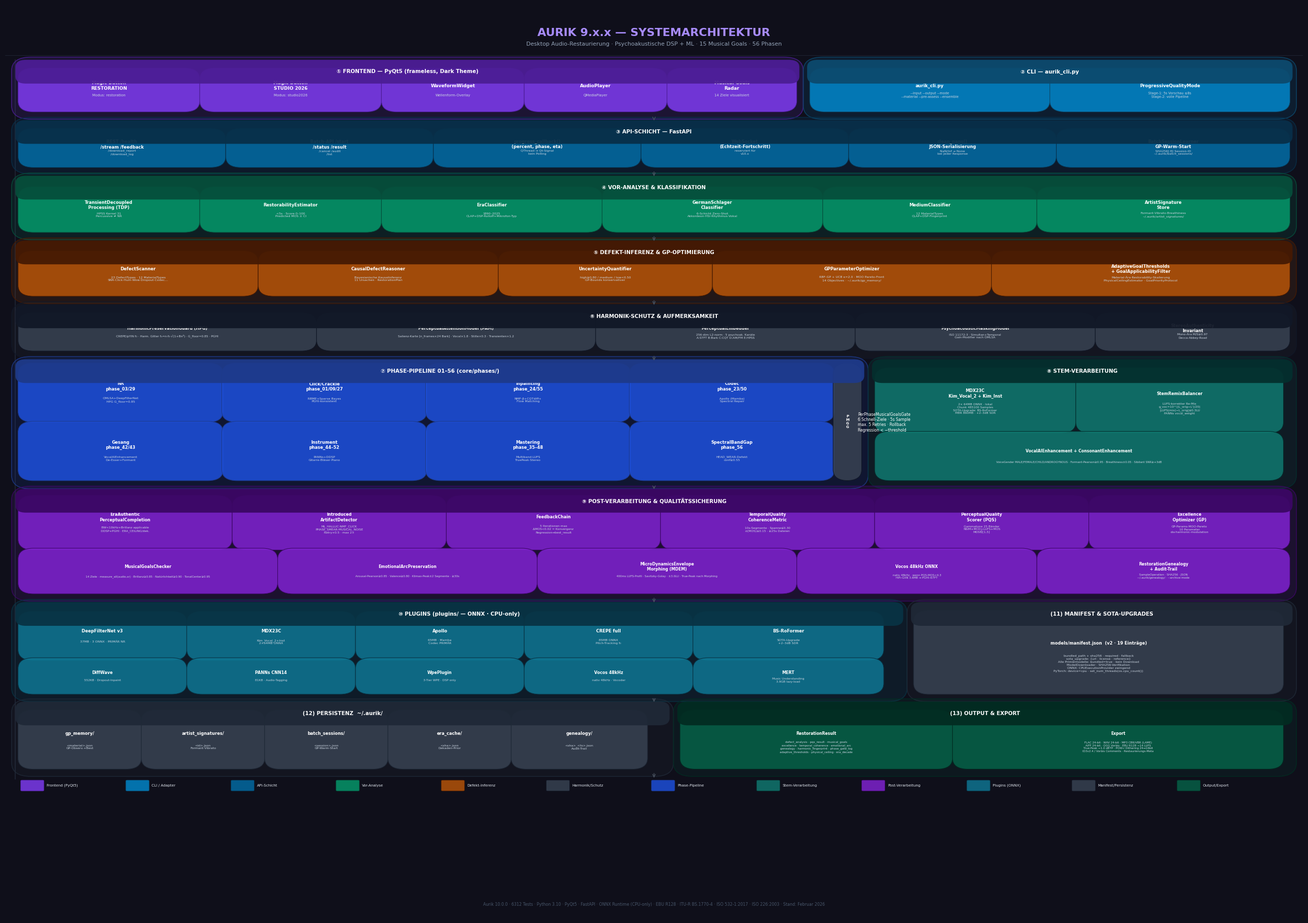

Write Python code to recreate this figure. (Note: this script raises an exception after producing the figure.)
"""
Aurik 10.0.0.x.x — Systemarchitektur-Übersicht als hochauflösende PNG.
Ausgabe: docs/aurik_architecture.png  (300 dpi, 7680×4320 px bei 25.6"×14.4")
"""

import pathlib

import matplotlib

matplotlib.use("Agg")
import matplotlib.pyplot as plt  # pylint: disable=wrong-import-position
from matplotlib.patches import FancyBboxPatch  # pylint: disable=wrong-import-position

# Standalone rendering script; helper signatures intentionally use short drawing names.
# pylint: disable=redefined-outer-name
# pylint: disable=too-many-positional-arguments

# ---------------------------------------------------------------------------
# Layout-Konstanten
# ---------------------------------------------------------------------------
FIG_W, FIG_H = 25.6, 18.0  # Zoll
DPI = 300
OUT = "docs/aurik_architecture.png"

FONT_MAIN = "DejaVu Sans"
C_BG = "#0f0f1a"  # Hintergrund
C_TITLE = "#e2e8f0"
C_ARROW = "#64748b"

# Farb-Palette je Schicht
COLORS = {
    "fe": ("#7c3aed", "#4c1d95"),  # Lila — Frontend
    "cli": ("#0284c7", "#0c4a6e"),  # Blau — CLI
    "api": ("#0369a1", "#082f49"),  # Dunkelblau — API
    "pre": ("#059669", "#064e3b"),  # Grün — Vor-Analyse
    "reason": ("#b45309", "#451a03"),  # Amber — Defekt-Inferenz
    "guard": ("#374151", "#111827"),  # Grau — Harmonik-Schutz
    "thresh": ("#6d28d9", "#2e1065"),  # Violett — Schwellwerte
    "phases": ("#1d4ed8", "#1e3a8a"),  # Indigo — Phasen
    "stem": ("#0f766e", "#042f2e"),  # Teal — Stem
    "post": ("#7e22ce", "#3b0764"),  # Dunkel-Violett — Post
    "plugin": ("#0e7490", "#083344"),  # Cyan — Plugins
    "mem": ("#374151", "#1f2937"),  # Dunkelgrau — Persistenz
    "out": ("#065f46", "#022c22"),  # Smaragd — Output
}


def rgba(hex_str, alpha=1.0):
    """Wandelt einen Hex-Farbstring in ein RGBA-Tupel um."""
    h = hex_str.lstrip("#")
    r, g, b = (int(h[i : i + 2], 16) / 255 for i in (0, 2, 4))
    return (r, g, b, alpha)


def draw_box(ax, x, y, w, h, label, sublabel="", color_key="fe", fontsize=7.5, corner_radius=0.012, alpha_bg=0.88):
    """Zeichnet eine abgerundete Box mit optionalem Unter-Label auf die Achse."""
    fc, ec = COLORS[color_key]
    fancy = FancyBboxPatch(
        (x, y),
        w,
        h,
        boxstyle=f"round,pad=0.005,rounding_size={corner_radius}",
        linewidth=0.8,
        edgecolor=rgba(ec, 1.0),
        facecolor=rgba(fc, alpha_bg),
        zorder=3,
    )
    ax.add_patch(fancy)
    cy = y + h / 2
    if sublabel:
        ax.text(
            x + w / 2,
            cy + h * 0.12,
            label,
            ha="center",
            va="center",
            fontsize=fontsize,
            fontweight="bold",
            color="white",
            zorder=4,
            fontfamily=FONT_MAIN,
            clip_on=True,
        )
        ax.text(
            x + w / 2,
            cy - h * 0.15,
            sublabel,
            ha="center",
            va="center",
            fontsize=fontsize - 1.5,
            color=rgba("#cbd5e1"),
            zorder=4,
            fontfamily=FONT_MAIN,
            clip_on=True,
        )
    else:
        ax.text(
            x + w / 2,
            cy,
            label,
            ha="center",
            va="center",
            fontsize=fontsize,
            fontweight="bold",
            color="white",
            zorder=4,
            fontfamily=FONT_MAIN,
            clip_on=True,
        )


def draw_section_label(ax, x, y, w, h, label, color_key="fe", fontsize=8):
    """Zeichnet einen farbigen Header-Streifen mit Beschriftung für einen Abschnitt."""
    _fc, ec = COLORS[color_key]
    # Header-Streifen
    header = FancyBboxPatch(
        (x, y + h - 0.022),
        w,
        0.022,
        boxstyle="round,pad=0.002,rounding_size=0.008",
        linewidth=0,
        edgecolor="none",
        facecolor=rgba(ec, 0.95),
        zorder=5,
    )
    ax.add_patch(header)
    ax.text(
        x + w / 2,
        y + h - 0.011,
        label,
        ha="center",
        va="center",
        fontsize=fontsize,
        fontweight="bold",
        color="white",
        zorder=6,
        fontfamily=FONT_MAIN,
    )


def draw_section(ax, x, y, w, h, label, color_key="fe"):
    """Zeichnet einen Abschnitts-Rahmen mit Hintergrund und Header-Label."""
    fc, ec = COLORS[color_key]
    bg = FancyBboxPatch(
        (x, y),
        w,
        h,
        boxstyle="round,pad=0.005,rounding_size=0.015",
        linewidth=1.2,
        edgecolor=rgba(ec, 0.8),
        facecolor=rgba(fc, 0.12),
        zorder=2,
    )
    ax.add_patch(bg)
    draw_section_label(ax, x, y, w, h, label, color_key, fontsize=7.5)


def arrow(ax, x0, y0, x1, y1, color="#64748b", lw=0.7, style="->"):
    """Zeichnet einen geraden Pfeil zwischen zwei Koordinaten."""
    ax.annotate(
        "",
        xy=(x1, y1),
        xytext=(x0, y0),
        arrowprops={
            "arrowstyle": style,
            "color": color,
            "lw": lw,
            "connectionstyle": "arc3,rad=0.0",
        },
        zorder=5,
    )


def curved_arrow(ax, x0, y0, x1, y1, color="#64748b", lw=0.6, rad=0.2):
    """Zeichnet einen gebogenen Pfeil zwischen zwei Koordinaten."""
    ax.annotate(
        "",
        xy=(x1, y1),
        xytext=(x0, y0),
        arrowprops={
            "arrowstyle": "->",
            "color": color,
            "lw": lw,
            "connectionstyle": f"arc3,rad={rad}",
        },
        zorder=5,
    )


# ---------------------------------------------------------------------------
# Figur erstellen
# ---------------------------------------------------------------------------
fig = plt.figure(figsize=(FIG_W, FIG_H), dpi=DPI)
fig.patch.set_facecolor(C_BG)
ax = fig.add_axes([0, 0, 1, 1])  # type: ignore[call-overload]
ax.set_xlim(0, 1)
ax.set_ylim(0, 1)
ax.set_aspect("auto")
ax.axis("off")
ax.set_facecolor(C_BG)

# ==================== TITEL ====================
ax.text(
    0.5,
    0.975,
    "AURIK 9.x.x — SYSTEMARCHITEKTUR",
    ha="center",
    va="top",
    fontsize=16,
    fontweight="bold",
    color=rgba("#a78bfa"),
    fontfamily=FONT_MAIN,
    zorder=10,
)
ax.text(
    0.5,
    0.960,
    "Desktop Audio-Restaurierung · Psychoakustische DSP + ML · 15 Musical Goals · 56 Phasen",
    ha="center",
    va="top",
    fontsize=8,
    color=rgba("#94a3b8"),
    fontfamily=FONT_MAIN,
    zorder=10,
)

# ==================== TRENNLINIEN ====================
for yy in [0.945]:
    ax.axhline(yy, color=rgba("#334155", 0.6), lw=0.5, zorder=1)

# ==================== SCHICHT 1: FRONTEND + CLI ====================
draw_section(ax, 0.01, 0.880, 0.60, 0.058, "① FRONTEND — PyQt5 (frameless, Dark Theme)", "fe")

boxes_fe = [
    (0.015, 0.888, 0.13, 0.038, "Magic Button\nRESTORATION", "Modus: restoration", "fe"),
    (0.155, 0.888, 0.13, 0.038, "Magic Button\nSTUDIO 2026", "Modus: studio2026", "fe"),
    (0.295, 0.888, 0.10, 0.038, "WaveformWidget", "Wellenform-Overlay", "fe"),
    (0.405, 0.888, 0.10, 0.038, "AudioPlayer", "QMediaPlayer", "fe"),
    (0.515, 0.888, 0.09, 0.038, "Musical Goals\nRadar", "14 Ziele visualisiert", "fe"),
]
for bx, by, bw, bh, bl, bs, bk in boxes_fe:
    draw_box(ax, bx, by, bw, bh, bl, bs, bk, fontsize=6.5)

draw_section(ax, 0.62, 0.880, 0.37, 0.058, "② CLI — aurik_cli.py", "cli")
draw_box(
    ax,
    0.625,
    0.888,
    0.175,
    0.038,
    "aurik_cli.py",
    "--input --output --mode\n--material --pre-assess --ensemble",
    "cli",
    fontsize=6.2,
)
draw_box(
    ax,
    0.810,
    0.888,
    0.175,
    0.038,
    "ProgressiveQualityMode",
    "Stage-1: 5s Vorschau ≤8s\nStage-2: volle Pipeline",
    "cli",
    fontsize=6.2,
)

# ==================== SCHICHT 2: API ====================
draw_section(ax, 0.01, 0.820, 0.98, 0.052, "③ API-SCHICHT — FastAPI", "api")
api_boxes = [
    (0.015, 0.827, 0.15, 0.033, "REST /health\n/stream /feedback", "/download_report\n/download_log", "api"),
    (0.175, 0.827, 0.15, 0.033, "Batch-API /start\n/status /result", "/cancel /audit\n/list", "api"),
    (
        0.335,
        0.827,
        0.15,
        0.033,
        "progress_callback()\n(percent, phase, eta)",
        "QThread → Qt-Signal\nkein Polling",
        "api",
    ),
    (0.495, 0.827, 0.15, 0.033, "WebSocket\n(Echtzeit-Fortschritt)", "reserviert für\nv10.x", "api"),
    (0.655, 0.827, 0.15, 0.033, "clean_nans()\nJSON-Serialisierung", "NaN/Inf → None\nbei jeder Response", "api"),
    (
        0.815,
        0.827,
        0.17,
        0.033,
        "BatchSessionLearner\nGP-Warm-Start",
        "SHA256[:8] Session-ID\n~/.aurik/batch_sessions/",
        "api",
    ),
]
for bx, by, bw, bh, bl, bs, bk in api_boxes:
    draw_box(ax, bx, by, bw, bh, bl, bs, bk, fontsize=6.0)

# ==================== SCHICHT 3: VOR-ANALYSE ====================
draw_section(ax, 0.01, 0.748, 0.98, 0.063, "④ VOR-ANALYSE & KLASSIFIKATION", "pre")

pre_boxes = [
    (0.015, 0.756, 0.13, 0.040, "TransientDecoupled\nProcessing (TDP)", "HPSS Kernel 31\nPercussive ≠ NR", "pre"),
    (0.155, 0.756, 0.13, 0.040, "RestorabilityEstimator", "<5s · Score 0–100\nPredicted MOS ± CI", "pre"),
    (0.295, 0.756, 0.16, 0.040, "EraClassifier", "1890–2025\nCLAP+DSP-Rolloff+Mikrofon-Typ", "pre"),
    (
        0.465,
        0.756,
        0.16,
        0.040,
        "GermanSchlager\nClassifier",
        "6-Schicht Zero-Shot\nAkkordeon·HSI·Rhythmus·Vokal",
        "pre",
    ),
    (0.635, 0.756, 0.155, 0.040, "MediumClassifier", "12 MaterialTypes\nCLAP+DSP-Fingerprint", "pre"),
    (
        0.800,
        0.756,
        0.185,
        0.040,
        "ArtistSignature\nStore",
        "Formant·Vibrato·Breathiness\n~/.aurik/artist_signatures/",
        "pre",
    ),
]
for bx, by, bw, bh, bl, bs, bk in pre_boxes:
    draw_box(ax, bx, by, bw, bh, bl, bs, bk, fontsize=6.0)

# ==================== SCHICHT 4: DEFEKT-INFERENZ ====================
draw_section(ax, 0.01, 0.678, 0.98, 0.062, "⑤ DEFEKT-INFERENZ & GP-OPTIMIERUNG", "reason")

reason_boxes = [
    (
        0.015,
        0.686,
        0.175,
        0.040,
        "DefectScanner",
        "23 DefectTypes · 12 MaterialTypes\nSNR·Click·Hum·Wow·Dropout·Codec…",
        "reason",
    ),
    (
        0.200,
        0.686,
        0.175,
        0.040,
        "CausalDefectReasoner",
        "Bayesianische Kausalinferenz\n11 Ursachen · RestorationPlan",
        "reason",
    ),
    (
        0.385,
        0.686,
        0.155,
        0.040,
        "UncertaintyQuantifier",
        "high≥0.80 / medium / low<0.50\nGP-Bounds konservativer",
        "reason",
    ),
    (
        0.550,
        0.686,
        0.205,
        0.040,
        "GPParameterOptimizer",
        "RBF-GP + UCB κ=2.0 · MOO Pareto-Front\n14 Objectives · ~/.aurik/gp_memory/",
        "reason",
    ),
    (
        0.765,
        0.686,
        0.22,
        0.040,
        "AdaptiveGoalThresholds\n+ GoalApplicabilityFilter",
        "Material·Ära·Restorability-Skalierung\nPhysicalCeilingEstimator · GoalPriorityProtocol",
        "reason",
    ),
]
for bx, by, bw, bh, bl, bs, bk in reason_boxes:
    draw_box(ax, bx, by, bw, bh, bl, bs, bk, fontsize=6.0)

# ==================== SCHICHT 5: HARMONIK-SCHUTZ ====================
draw_section(ax, 0.01, 0.618, 0.98, 0.052, "⑥ HARMONIK-SCHUTZ & AUFMERKSAMKEIT", "guard")

guard_boxes = [
    (
        0.015,
        0.626,
        0.22,
        0.032,
        "HarmonicPreservationGuard (HPG)",
        "CREPE/pYIN f₀ · Harm. Gitter fₙ=n·f₀·√(1+Bn²) · G_floor=0.85 · PGHI",
        "guard",
    ),
    (
        0.245,
        0.626,
        0.205,
        0.032,
        "PerceptualAttentionModel (PAM)",
        "Salienz-Karte [n_frames×24 Bark] · Vocal×1.8 · Stille×0.3 · Transienten×1.2",
        "guard",
    ),
    (
        0.460,
        0.626,
        0.19,
        0.032,
        "PerceptualEmbedder",
        "256-dim L2-norm · 5 psychoak. Kanäle\nA:STFT B:Bark C:CQT D:AM/FM E:HPSS",
        "guard",
    ),
    (
        0.660,
        0.626,
        0.175,
        0.032,
        "PsychoacousticMaskingModel",
        "ISO 11172-3 · Simultan+Temporal\nGain-Modifier nach OMLSA",
        "guard",
    ),
    (0.845, 0.626, 0.14, 0.032, "StereoAuthenticity\nInvariant", "Mono-Ära M/S≥0.97\nDecca·Abbey-Road", "guard"),
]
for bx, by, bw, bh, bl, bs, bk in guard_boxes:
    draw_box(ax, bx, by, bw, bh, bl, bs, bk, fontsize=5.8)

# ==================== SCHICHT 6: PHASEN 01–56 ====================
draw_section(ax, 0.01, 0.475, 0.65, 0.135, "⑦ PHASE-PIPELINE 01–56 (core/phases/)", "phases")

phase_boxes = [
    (
        0.015,
        0.548,
        0.148,
        0.052,
        "RAUSCHUNTER-\nDRÜCKUNG",
        "phase_03/29\nOMLSA+IMCRA\nDeepFilterNet v3\nHPG G_floor=0.85",
        "phases",
    ),
    (
        0.172,
        0.548,
        0.148,
        0.052,
        "CLICK / CRACKLE\nENTFERNUNG",
        "phase_01/09/27\nRBME+Sparse Bayes\nConsistent Wiener\nPGHI-konsistent",
        "phases",
    ),
    (
        0.329,
        0.548,
        0.148,
        0.052,
        "DROPOUT\nINPAINTING",
        "phase_24/55\nNMF-β+DiffWave\nCQTdiff+ / Flow Matching\nPhraseContext±30s",
        "phases",
    ),
    (
        0.486,
        0.548,
        0.148,
        0.052,
        "CODEC-ARTEFAKTE\nREPARATUR",
        "phase_23/50\nApollo (Mamba)\nResemble-Enhance\nSpectral Repair+PGHI",
        "phases",
    ),
    (0.643, 0.548, 0.0, 0.0, "", "", "phases"),  # placeholder
]

# Erste Reihe Phasen
phase_row1 = [
    (0.015, 0.548, 0.148, 0.055, "NR\nphase_03/29", "OMLSA+DeepFilterNet\nHPG G_floor=0.85", "phases"),
    (0.172, 0.548, 0.148, 0.055, "Click/Crackle\nphase_01/09/27", "RBME+Sparse Bayes\nPGHI-konsistent", "phases"),
    (0.329, 0.548, 0.148, 0.055, "Inpainting\nphase_24/55", "NMF-β+CQTdiff+\nFlow Matching", "phases"),
    (0.486, 0.548, 0.148, 0.055, "Codec\nphase_23/50", "Apollo (Mamba)\nSpectral Repair", "phases"),
]
for bx, by, bw, bh, bl, bs, bk in phase_row1:
    draw_box(ax, bx, by, bw, bh, bl, bs, bk, fontsize=6.0)

# Zweite Reihe Phasen
phase_row2 = [
    (0.015, 0.484, 0.148, 0.055, "Gesang\nphase_42/43", "VocalAIEnhancement\nDe-Esser+Formant", "phases"),
    (0.172, 0.484, 0.148, 0.055, "Instrument\nphase_44–52", "PANNs+DDSP\nGitarre·Bläser·Piano", "phases"),
    (0.329, 0.484, 0.148, 0.055, "Mastering\nphase_35–48", "Multiband·LUFS\nTruePeak·Stereo", "phases"),
    (0.486, 0.484, 0.148, 0.055, "SpectralBandGap\nphase_56", "HEAD_WEAR-Defekt\nconf≥0.55", "phases"),
]
for bx, by, bw, bh, bl, bs, bk in phase_row2:
    draw_box(ax, bx, by, bw, bh, bl, bs, bk, fontsize=6.0)

# PMGG-Box rechts auf Phasen-Sektion
draw_box(ax, 0.643, 0.484, 0.012, 0.119, "P\nM\nG\nG", "", "guard", fontsize=5.0)
ax.text(
    0.657,
    0.543,
    "PerPhaseMusicalGoalsGate\n6 Schnell-Ziele · 5s Sample\nmax. 5 Retries · Rollback\nRegression < −threshold",
    ha="left",
    va="center",
    fontsize=5.5,
    color="white",
    zorder=6,
    fontfamily=FONT_MAIN,
)

# ==================== SCHICHT 6b: STEM-VERARBEITUNG ====================
draw_section(ax, 0.67, 0.475, 0.32, 0.135, "⑧ STEM-VERARBEITUNG", "stem")

draw_box(
    ax,
    0.675,
    0.536,
    0.145,
    0.062,
    "MDX23C\nKim_Vocal_2 + Kim_Inst",
    "2× 64MB ONNX · lokal\nChunk 485100 Samples\nSOTA-Upgrade: BS-RoFormer\nMBR 860MB · +2–3dB SDR",
    "stem",
    fontsize=5.8,
)
draw_box(
    ax,
    0.830,
    0.536,
    0.150,
    0.062,
    "StemRemixBalancer",
    "LUFS-korrekter Re-Mix\ng_voc=10^((L_orig−L')/20)\n|LUFS(mix)−L_orig|≤0.3LU\nPANNs vocal_weight",
    "stem",
    fontsize=5.8,
)
draw_box(
    ax,
    0.675,
    0.484,
    0.305,
    0.044,
    "VocalAIEnhancement + ConsonantEnhancement",
    "VoiceGender MALE/FEMALE/CHILD/ANDROGYNOUS · Formant-Pearson≥0.95 · Breathiness±0.05 · Sibilant SNR≥+3dB",
    "stem",
    fontsize=5.6,
)

# ==================== SCHICHT 7: POST-VERARBEITUNG ====================
draw_section(ax, 0.01, 0.352, 0.98, 0.116, "⑨ POST-VERARBEITUNG & QUALITÄTSSICHERUNG", "post")

post_row1 = [
    (
        0.015,
        0.408,
        0.155,
        0.050,
        "EraAuthentic\nPerceptualCompletion",
        "BW<10kHz+Brillanz applicable\nDDSP+PGHI · ERA_CEILING/dek.",
        "post",
    ),
    (
        0.180,
        0.408,
        0.155,
        0.050,
        "Introduced\nArtifactDetector",
        "ML_HALLUC·NMF_CLICK\nPHASE_SMEAR·MUSICAL_NOISE\nRetry×0.5 · max 2×",
        "post",
    ),
    (
        0.345,
        0.408,
        0.155,
        0.050,
        "FeedbackChain",
        "5 Iterationen max\nΔMOS<0.02 = Konvergenz\nRegression→best_result",
        "post",
    ),
    (
        0.510,
        0.408,
        0.155,
        0.050,
        "TemporalQuality\nCoherenceMetric",
        "10s-Segmente · Spanne≤0.30\nσ(MOS)≤0.15 · ≥25s Dateien",
        "post",
    ),
    (
        0.675,
        0.408,
        0.155,
        0.050,
        "PerceptualQuality\nScorer (PQS)",
        "Gammatone 25 Bänder\nNSIM+MCD+LUFS+MOS\nMOS∈[1,5]",
        "post",
    ),
    (
        0.840,
        0.408,
        0.145,
        0.050,
        "Excellence\nOptimizer (GP)",
        "GP-Params·MOO-Pareto\n10 Parameter\nola·harmonic·modulation",
        "post",
    ),
]
for bx, by, bw, bh, bl, bs, bk in post_row1:
    draw_box(ax, bx, by, bw, bh, bl, bs, bk, fontsize=5.8)

post_row2 = [
    (
        0.015,
        0.360,
        0.19,
        0.040,
        "MusicalGoalsChecker",
        "14 Ziele · measure_all(audio,sr) · Brillanz≥0.85 · Natürlichkeit≥0.90 · TonalCenter≥0.95",
        "post",
    ),
    (
        0.215,
        0.360,
        0.19,
        0.040,
        "EmotionalArcPreservation",
        "Arousal-Pearson≥0.85 · Valence≥0.80 · Klimax-Peak±2 Segmente · ≥30s",
        "post",
    ),
    (
        0.415,
        0.360,
        0.19,
        0.040,
        "MicroDynamicsEnvelope\nMorphing (MDEM)",
        "400ms LUFS-Profil · Savitzky-Golay · ±3.0LU · True-Peak nach Morphing",
        "post",
    ),
    (
        0.615,
        0.360,
        0.175,
        0.040,
        "Vocos 48kHz ONNX",
        "nativ 48kHz · wenn PQS-MOS<4.3\nHiFi-GAN 3.6MB → PGHI-iSTFT",
        "post",
    ),
    (
        0.800,
        0.360,
        0.185,
        0.040,
        "RestorationGenealogy\n+ Audit-Trail",
        "SampleOperation · SHA256 · JSON\n~/.aurik/genealogy/ · --archive-mode",
        "post",
    ),
]
for bx, by, bw, bh, bl, bs, bk in post_row2:
    draw_box(ax, bx, by, bw, bh, bl, bs, bk, fontsize=5.6)

# ==================== SCHICHT 8: PLUGINS ====================
draw_section(ax, 0.01, 0.242, 0.68, 0.102, "⑩ PLUGINS (plugins/ — ONNX · CPU-only)", "plugin")

plugin_boxes = [
    (0.015, 0.286, 0.115, 0.045, "DeepFilterNet v3", "37MB · 3 ONNX\nPRIMÄR NR", "plugin"),
    (0.140, 0.286, 0.115, 0.045, "MDX23C", "Kim_Vocal_2\n2×64MB ONNX", "plugin"),
    (0.265, 0.286, 0.115, 0.045, "Apollo", "65MB ONNX\nCodec PRIMÄR", "plugin"),
    (0.390, 0.286, 0.115, 0.045, "CREPE full", "85MB ONNX\nPitch f₀", "plugin"),
    (0.515, 0.286, 0.115, 0.045, "DiffWave", "552KB ONNX\nDropout-Inpaint", "plugin"),
    (0.640, 0.286, 0.0, 0.0, "", "", "plugin"),  # placeholder
]
plugin_row1 = [
    (0.015, 0.287, 0.120, 0.044, "DeepFilterNet v3", "37MB · 3 ONNX · PRIMÄR NR", "plugin"),
    (0.145, 0.287, 0.120, 0.044, "MDX23C", "Kim_Vocal_2+Inst\n2×64MB ONNX", "plugin"),
    (0.275, 0.287, 0.120, 0.044, "Apollo", "65MB · Mamba\nCodec PRIMÄR", "plugin"),
    (0.405, 0.287, 0.120, 0.044, "CREPE full", "85MB ONNX\nPitch-Tracking f₀", "plugin"),
    (0.535, 0.287, 0.137, 0.044, "BS-RoFormer", "SOTA-Upgrade\n+2–3dB SDR", "plugin"),
]
for bx, by, bw, bh, bl, bs, bk in plugin_row1:
    draw_box(ax, bx, by, bw, bh, bl, bs, bk, fontsize=6.0)

plugin_row2 = [
    (0.015, 0.250, 0.120, 0.030, "DiffWave", "552KB · Dropout-Inpaint", "plugin"),
    (0.145, 0.250, 0.120, 0.030, "PANNs CNN14", "81KB · Audio-Tagging", "plugin"),
    (0.275, 0.250, 0.120, 0.030, "WpePlugin", "3-Tier WPE · DSP only", "plugin"),
    (0.405, 0.250, 0.120, 0.030, "Vocos 48kHz", "nativ 48kHz · Vocoder", "plugin"),
    (0.535, 0.250, 0.137, 0.030, "MERT", "Music Understanding\n3.9GB lazy-load", "plugin"),
]
for bx, by, bw, bh, bl, bs, bk in plugin_row2:
    draw_box(ax, bx, by, bw, bh, bl, bs, bk, fontsize=5.8)

# ==================== SCHICHT 8b: MANIFEST ====================
draw_section(ax, 0.70, 0.242, 0.29, 0.102, "(11) MANIFEST & SOTA-UPGRADES", "mem")
draw_box(
    ax,
    0.705,
    0.250,
    0.275,
    0.082,
    "models/manifest.json  (v2 · 19 Einträge)",
    "bundled_path + sha256 · required · fallback\n"
    "sota_upgrade: {url · license · reference}\n"
    "Alle Primärmodelle: bundled=true · kein Download\n"
    "ModelDownloader · SHA256-Verifikation\n"
    "ONNX: CPUExecutionProvider zwingend\n"
    "PyTorch: device=cpu · set_num_threads(os.cpu_count())",
    "mem",
    fontsize=6.0,
)

# ==================== SCHICHT 9: PERSISTENZ ====================
draw_section(ax, 0.01, 0.160, 0.50, 0.075, "(12) PERSISTENZ  ~/.aurik/", "mem")

mem_boxes = [
    (0.015, 0.168, 0.085, 0.055, "gp_memory/", "<material>.json\nGP-Observ.+Best", "mem"),
    (0.110, 0.168, 0.085, 0.055, "artist_signatures/", "<id>.json\nFormant·Vibrato", "mem"),
    (0.205, 0.168, 0.085, 0.055, "batch_sessions/", "<session>.json\nGP-Warm-Start", "mem"),
    (0.300, 0.168, 0.085, 0.055, "era_cache/", "<sha>.json\nDekaden-Prior", "mem"),
    (0.395, 0.168, 0.095, 0.055, "genealogy/", "<sha>_<ts>.json\nAudit-Trail", "mem"),
]
for bx, by, bw, bh, bl, bs, bk in mem_boxes:
    draw_box(ax, bx, by, bw, bh, bl, bs, bk, fontsize=6.0)

# ==================== SCHICHT 9b: OUTPUT ====================
draw_section(ax, 0.52, 0.160, 0.47, 0.075, "(13) OUTPUT & EXPORT", "out")

draw_box(
    ax,
    0.525,
    0.168,
    0.200,
    0.055,
    "RestorationResult",
    "defect_analysis · pqs_result · musical_goals\n"
    "excellence · temporal_coherence · emotional_arc\n"
    "genealogy · harmonic_fingerprint · phase_gate_log\n"
    "adaptive_thresholds · physical_ceiling · era_decade",
    "out",
    fontsize=5.6,
)
draw_box(
    ax,
    0.735,
    0.168,
    0.245,
    0.055,
    "Export",
    "FLAC 24-bit · WAV 24-bit · MP3 CBR/VBR (LAME)\n"
    "AIFF 24-bit · OGG Vorbis · EBU R128 −14 LUFS\n"
    "True-Peak −1.0 dBTP · POW-r Dithering 24→16bit\n"
    "ID3v2.4 / Vorbis Comments · Restaurierungs-Meta",
    "out",
    fontsize=5.6,
)

# ==================== LEGENDE ====================
legend_items = [
    ("fe", "Frontend (PyQt5)"),
    ("cli", "CLI / Adapter"),
    ("api", "API-Schicht"),
    ("pre", "Vor-Analyse"),
    ("reason", "Defekt-Inferenz"),
    ("guard", "Harmonik/Schutz"),
    ("phases", "Phase-Pipeline"),
    ("stem", "Stem-Verarbeitung"),
    ("post", "Post-Verarbeitung"),
    ("plugin", "Plugins (ONNX)"),
    ("mem", "Manifest/Persistenz"),
    ("out", "Output/Export"),
]
lx = 0.013
ly = 0.140
for i, (key, label) in enumerate(legend_items):
    fc, ec = COLORS[key]
    rect = FancyBboxPatch(
        (lx + i * 0.081, ly),
        0.016,
        0.010,
        boxstyle="round,pad=0.001",
        facecolor=rgba(fc, 0.85),
        edgecolor=rgba(ec),
        linewidth=0.5,
        zorder=5,
    )
    ax.add_patch(rect)
    ax.text(
        lx + i * 0.081 + 0.019,
        ly + 0.005,
        label,
        va="center",
        ha="left",
        fontsize=5.2,
        color=rgba("#e2e8f0"),
        fontfamily=FONT_MAIN,
        zorder=6,
    )

# ==================== VERTIKALE FLOW-PFEILE ====================
flow_y = [
    (0.877, 0.872),
    (0.819, 0.811),
    (0.748, 0.740),
    (0.678, 0.670),
    (0.617, 0.609),
    (0.474, 0.468),
    (0.352, 0.344),
    (0.242, 0.235),
    (0.160, 0.152),
]
for y0, y1 in flow_y:
    arrow(ax, 0.5, y0, 0.5, y1, color="#4b5563", lw=0.9)

# Haupt-Flow-Linie links
ax.plot([0.008, 0.008], [0.152, 0.940], color=rgba("#334155", 0.4), lw=1.5, zorder=1)

# ==================== FUSSZEILE ====================
ax.text(
    0.5,
    0.012,
    "Aurik 10.0.0 · 6312 Tests · Python 3.10 · PyQt5 · FastAPI · ONNX Runtime (CPU-only) · "
    "EBU R128 · ITU-R BS.1770-4 · ISO 532-1:2017 · ISO 226:2003 · Stand: Februar 2026",
    ha="center",
    va="bottom",
    fontsize=5.8,
    color=rgba("#475569"),
    fontfamily=FONT_MAIN,
    zorder=10,
)


# ==================== SPEICHERN ====================
out_path = pathlib.Path(__file__).resolve().parents[1] / "docs/aurik_architecture.png"
out_path.parent.mkdir(parents=True, exist_ok=True)

fig.savefig(str(out_path), dpi=DPI, bbox_inches="tight", facecolor=C_BG, edgecolor="none", format="png")
plt.close(fig)
print(f"✅ Gespeichert: {out_path}")
print(f"   Größe: {out_path.stat().st_size / 1_048_576:.1f} MB")
